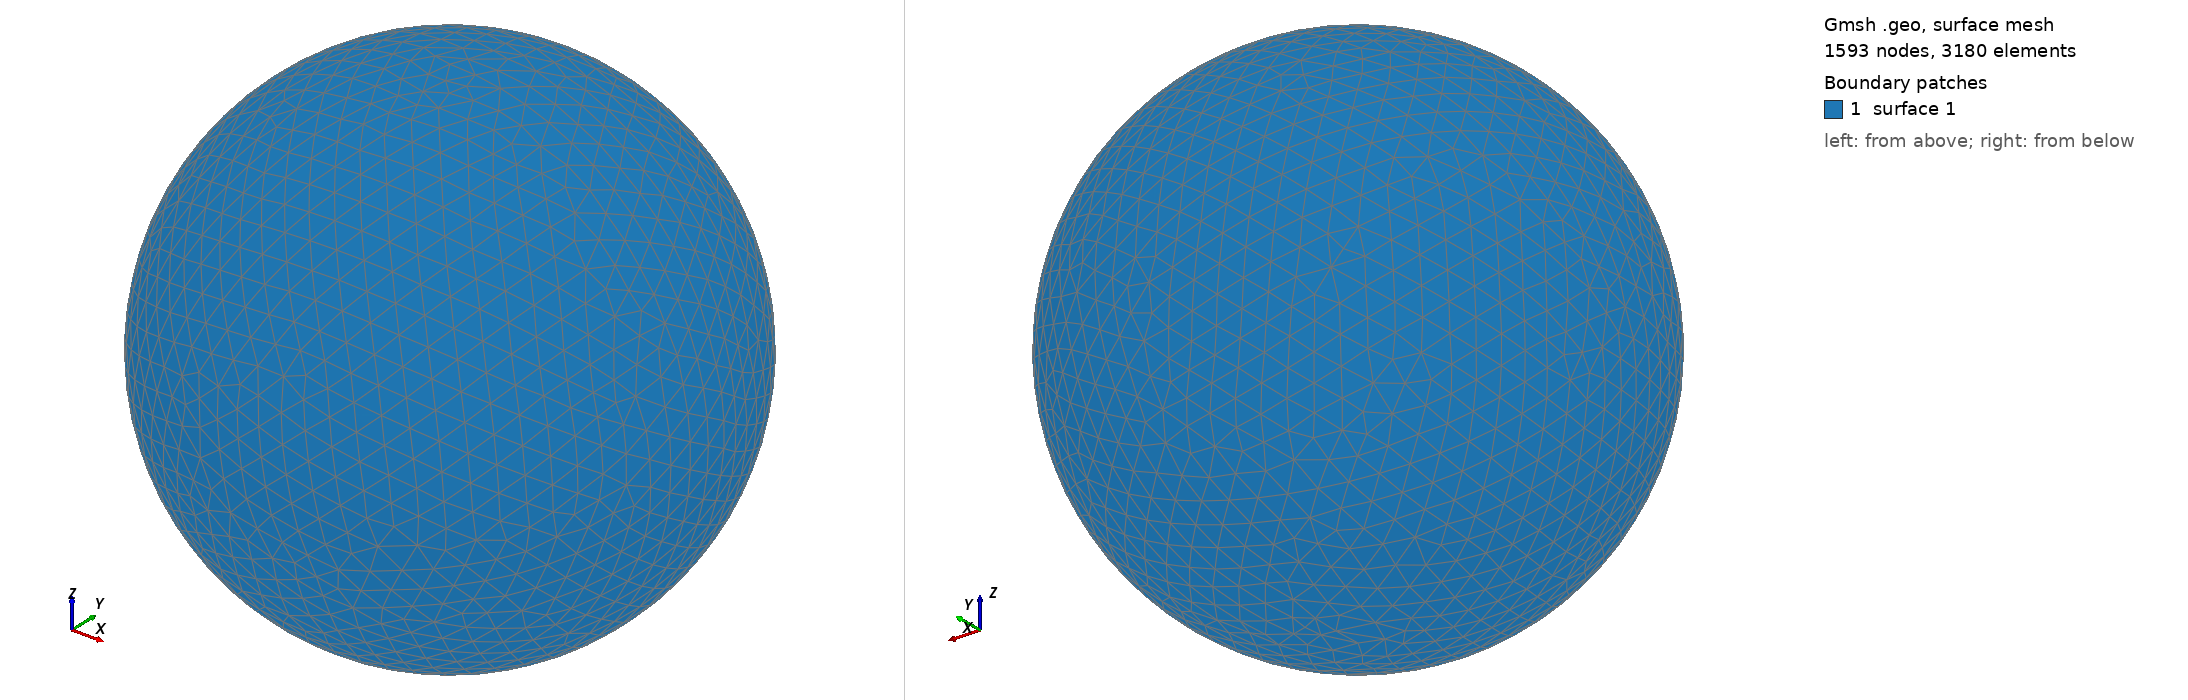

Gmsh geometry script, surface-meshed: 1593 nodes, 3180 surface elements. Boundary patches (legend numbers): 1 surface 1. Left view from above one corner, right view from below the opposite corner. The script declares no physical surfaces, so the legend lists its geometric surfaces. The drawing asked Gmsh for element sizes between 1% and 20% of the model's largest extent; the script's own settings can give other sizes.

=== shot0643.geo (drawn) ===
SetFactory("OpenCASCADE");
Point(1) = {0,0,0,0};
Sphere(1) = {0,0,0,0.00677800};
MeshSize{ PointsOf{ Surface{:}; } } = 0.000677800;
Mesh.ElementOrder=1;
Mesh.Format=39;
